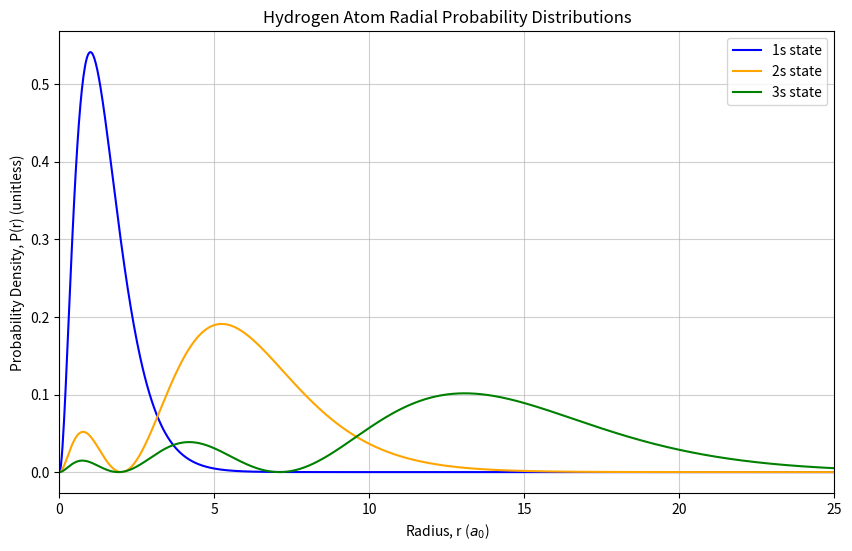

Write the Python code that produced this figure. (Note: this script raises an exception after producing the figure.)
# -- Created With AI --

import numpy as np
import matplotlib.pyplot as plt

# Problem 4: Plot H atom radial probability distributions for 1s, 2s, and 3s states.

# Create an array of r values from 0 to 25 a_0
r = np.linspace(0, 25, 1000)

# R_1s (ground state): peaks at r = a_0
R_1s = 2 * np.exp(-r)

# R_2s (excited state): one node
R_2s = (1 / np.sqrt(2)) * (1 - r/2) * np.exp(-r/2)

# R_3s (excited state): two nodes
R_3s = (2 / (3 * np.sqrt(3))) * (1 - 2*r/3 + 2*r**2/27) * np.exp(-r/3)

# Calculate radial probability distributions P(r) = r^2 * R(r)^2
P_1s = (r**2) * (R_1s**2)
P_2s = (r**2) * (R_2s**2)
P_3s = (r**2) * (R_3s**2)

# Plotting
plt.figure(figsize=(10, 6))
plt.plot(r, P_1s, label='1s state', color='blue')
plt.plot(r, P_2s, label='2s state', color='orange')
plt.plot(r, P_3s, label='3s state', color='green')

plt.title("Hydrogen Atom Radial Probability Distributions")
plt.xlabel("Radius, r ($a_0$)")
plt.ylabel("Probability Density, P(r) (unitless)")
plt.grid(True, alpha=0.6)
plt.legend()
plt.xlim(0, 25)
plt.savefig('HW2/hw2_problem4.png')
